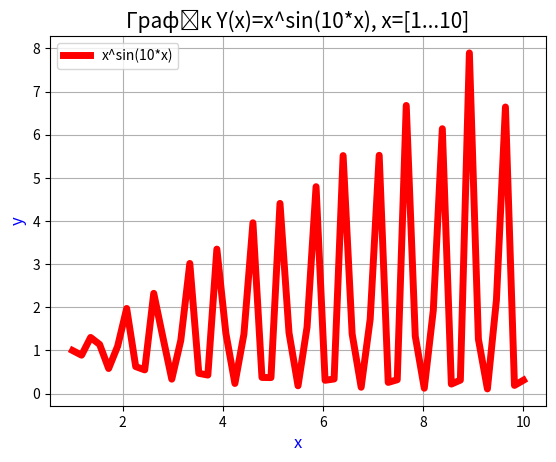

The script that saved this image:
import matplotlib.pyplot as plt

import numpy as np

# Y(x)=x^sin(10*x), x=[1...10]
x = np.linspace(1, 10, 51)
y = x ** (np.sin(10 * x))

plt.plot(x, y, label="x^sin(10*x)", color="red", linewidth=5)

plt.title("Графік Y(x)=x^sin(10*x), x=[1...10]", fontsize=15)

plt.xlabel("x", fontsize=12, color="blue")
plt.ylabel("y", fontsize=12, color="blue")
plt.legend()
plt.grid(True)
plt.show()